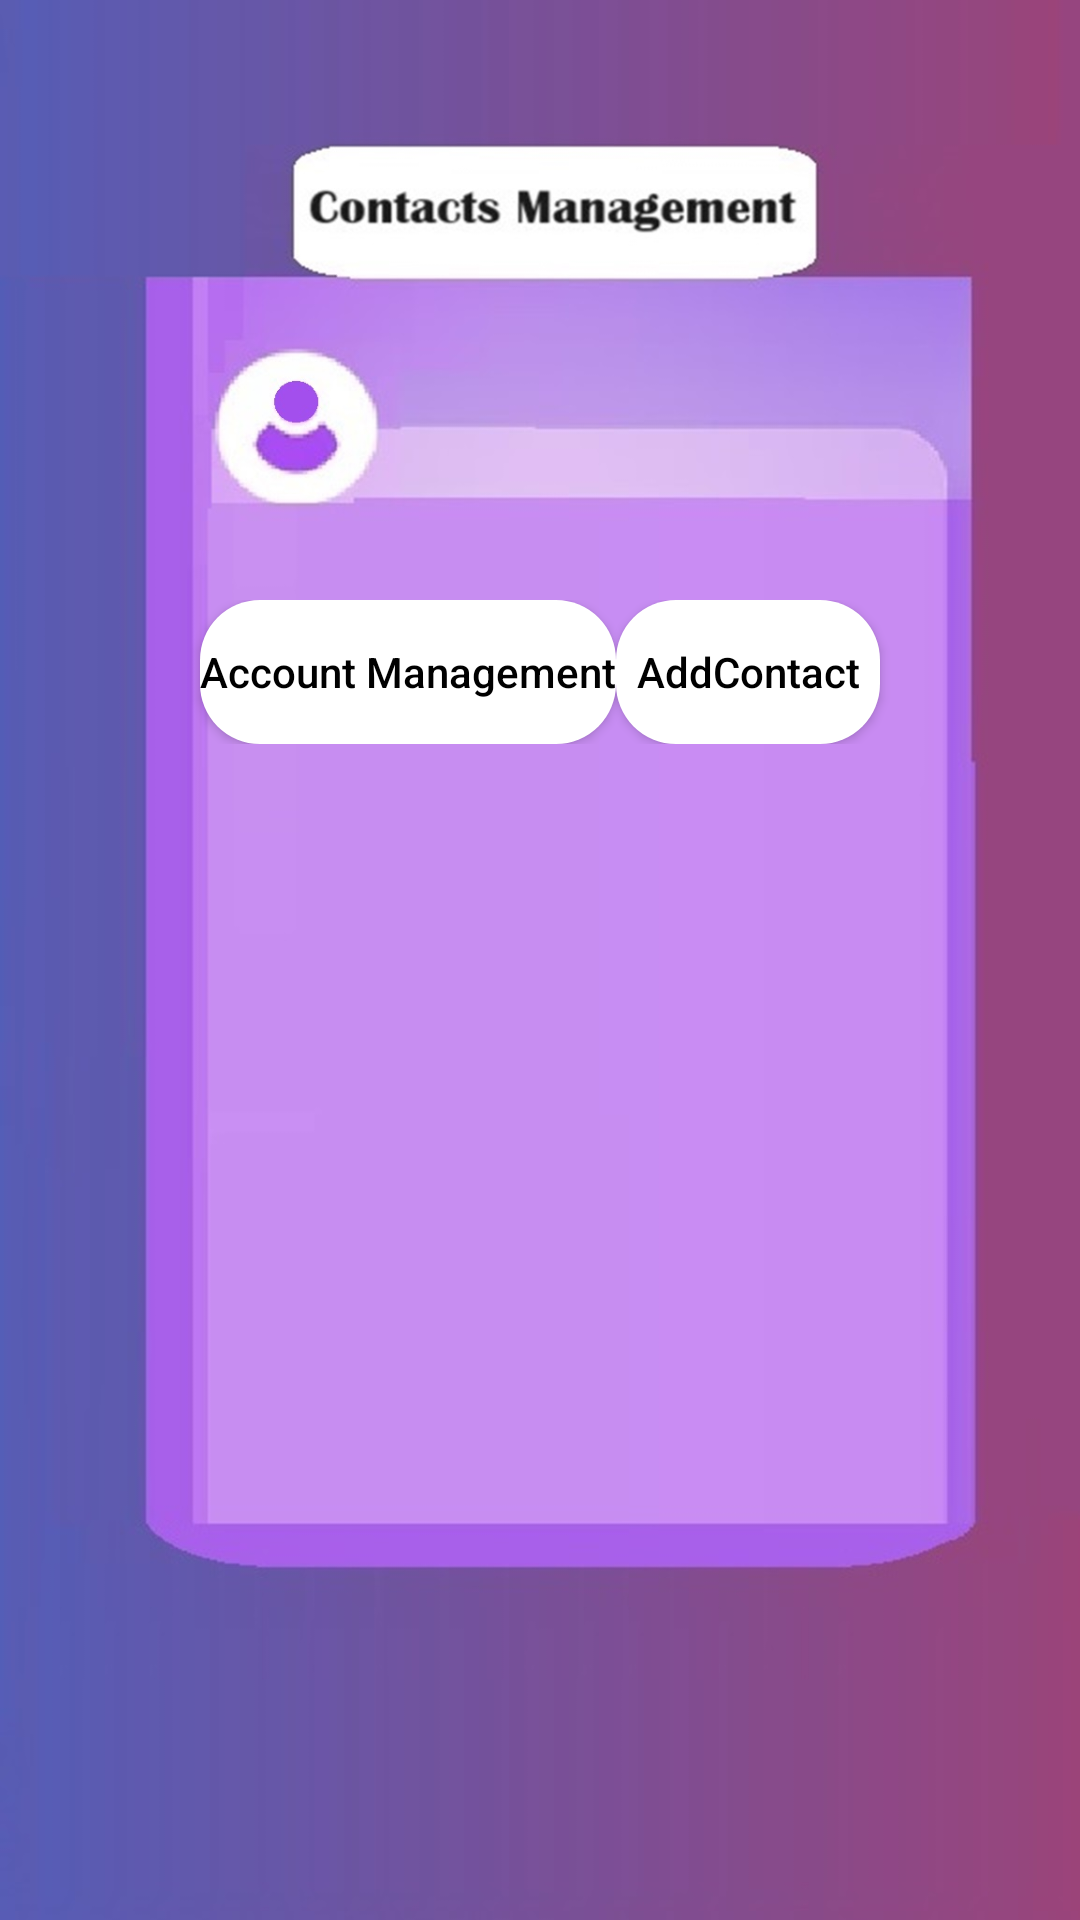

Layout XML and referenced resources for this Android screen:
<!-- AndroidManifest.xml: activity theme ContactsManagementTheme -->
<!-- res/layout/activity_contacts_management.xml -->
<?xml version="1.0" encoding="utf-8"?>
<LinearLayout xmlns:android="http://schemas.android.com/apk/res/android"
    android:layout_width="match_parent"
    android:layout_height="match_parent"
    android:orientation="vertical"
    android:gravity="center_horizontal">



    <LinearLayout
        android:layout_width="match_parent"
        android:layout_height="wrap_content"
        android:layout_marginTop="200sp"
        android:orientation="horizontal"
        android:layout_marginHorizontal="60sp"
        android:gravity="center">
        <Button
            android:id="@+id/buttonaccountmanagement"
            android:layout_width="wrap_content"
            android:layout_height="wrap_content"
            android:text="@string/account_management" />
        <Button
            android:id="@+id/buttonAddContact"
            android:layout_width="wrap_content"
            android:layout_height="wrap_content"
            android:text="@string/addcontact" />

    </LinearLayout>

    <ListView
        android:id="@+id/listView"
        android:layout_width="wrap_content"
        android:layout_height="339dp"
        android:layout_marginHorizontal="80sp" />

</LinearLayout>
<!-- resources referenced by this layout -->
<resources>
  <string name="account_management">Account Management</string>
  <string name="addcontact">AddContact</string>
  <style name="ContactsManagementTheme" parent="WhiteButtonTheme">
          <item name="android:windowBackground">@drawable/contactsmanagement</item>
      </style>
  <style name="WhiteButtonTheme" parent="Theme.AppCompat.Light.NoActionBar">
          <item name="android:buttonStyle">@style/WhiteButtonTheme.</item>
      </style>
  <!-- drawable contactsmanagement: jpg bitmap (drawable, 98380 bytes) -->
  <style name="WhiteButtonTheme." parent="Widget.AppCompat.Button">
          <item name="android:background">@drawable/white_button_background</item>
          <item name="android:textColor">@android:color/black</item>
          <item name="android:textAllCaps">false</item>
      </style>
  <!-- drawable white_button_background (drawable) -->
  <shape xmlns:android="http://schemas.android.com/apk/res/android"
      android:shape="rectangle">
      <corners android:radius="20dp"/>
      <solid android:color="@color/white"/>
  </shape>
  <color name="white">#FFFFFFFF</color>
</resources>
